Labelled photos from "processed", an image-classification folder in Premanshu-Kumar/Pancreatic-Cancer-Detection-Using-Transfer-Learning. The possible labels are: cancerous, normal.

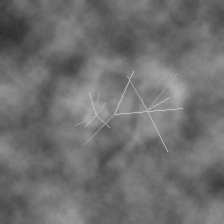
Label: cancerous

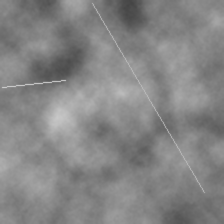
Label: normal

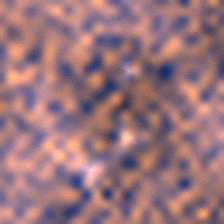
Label: cancerous

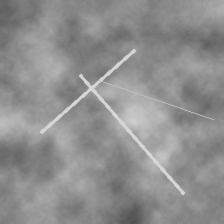
Label: normal

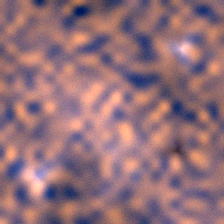
Label: cancerous

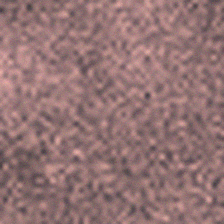
Label: normal
